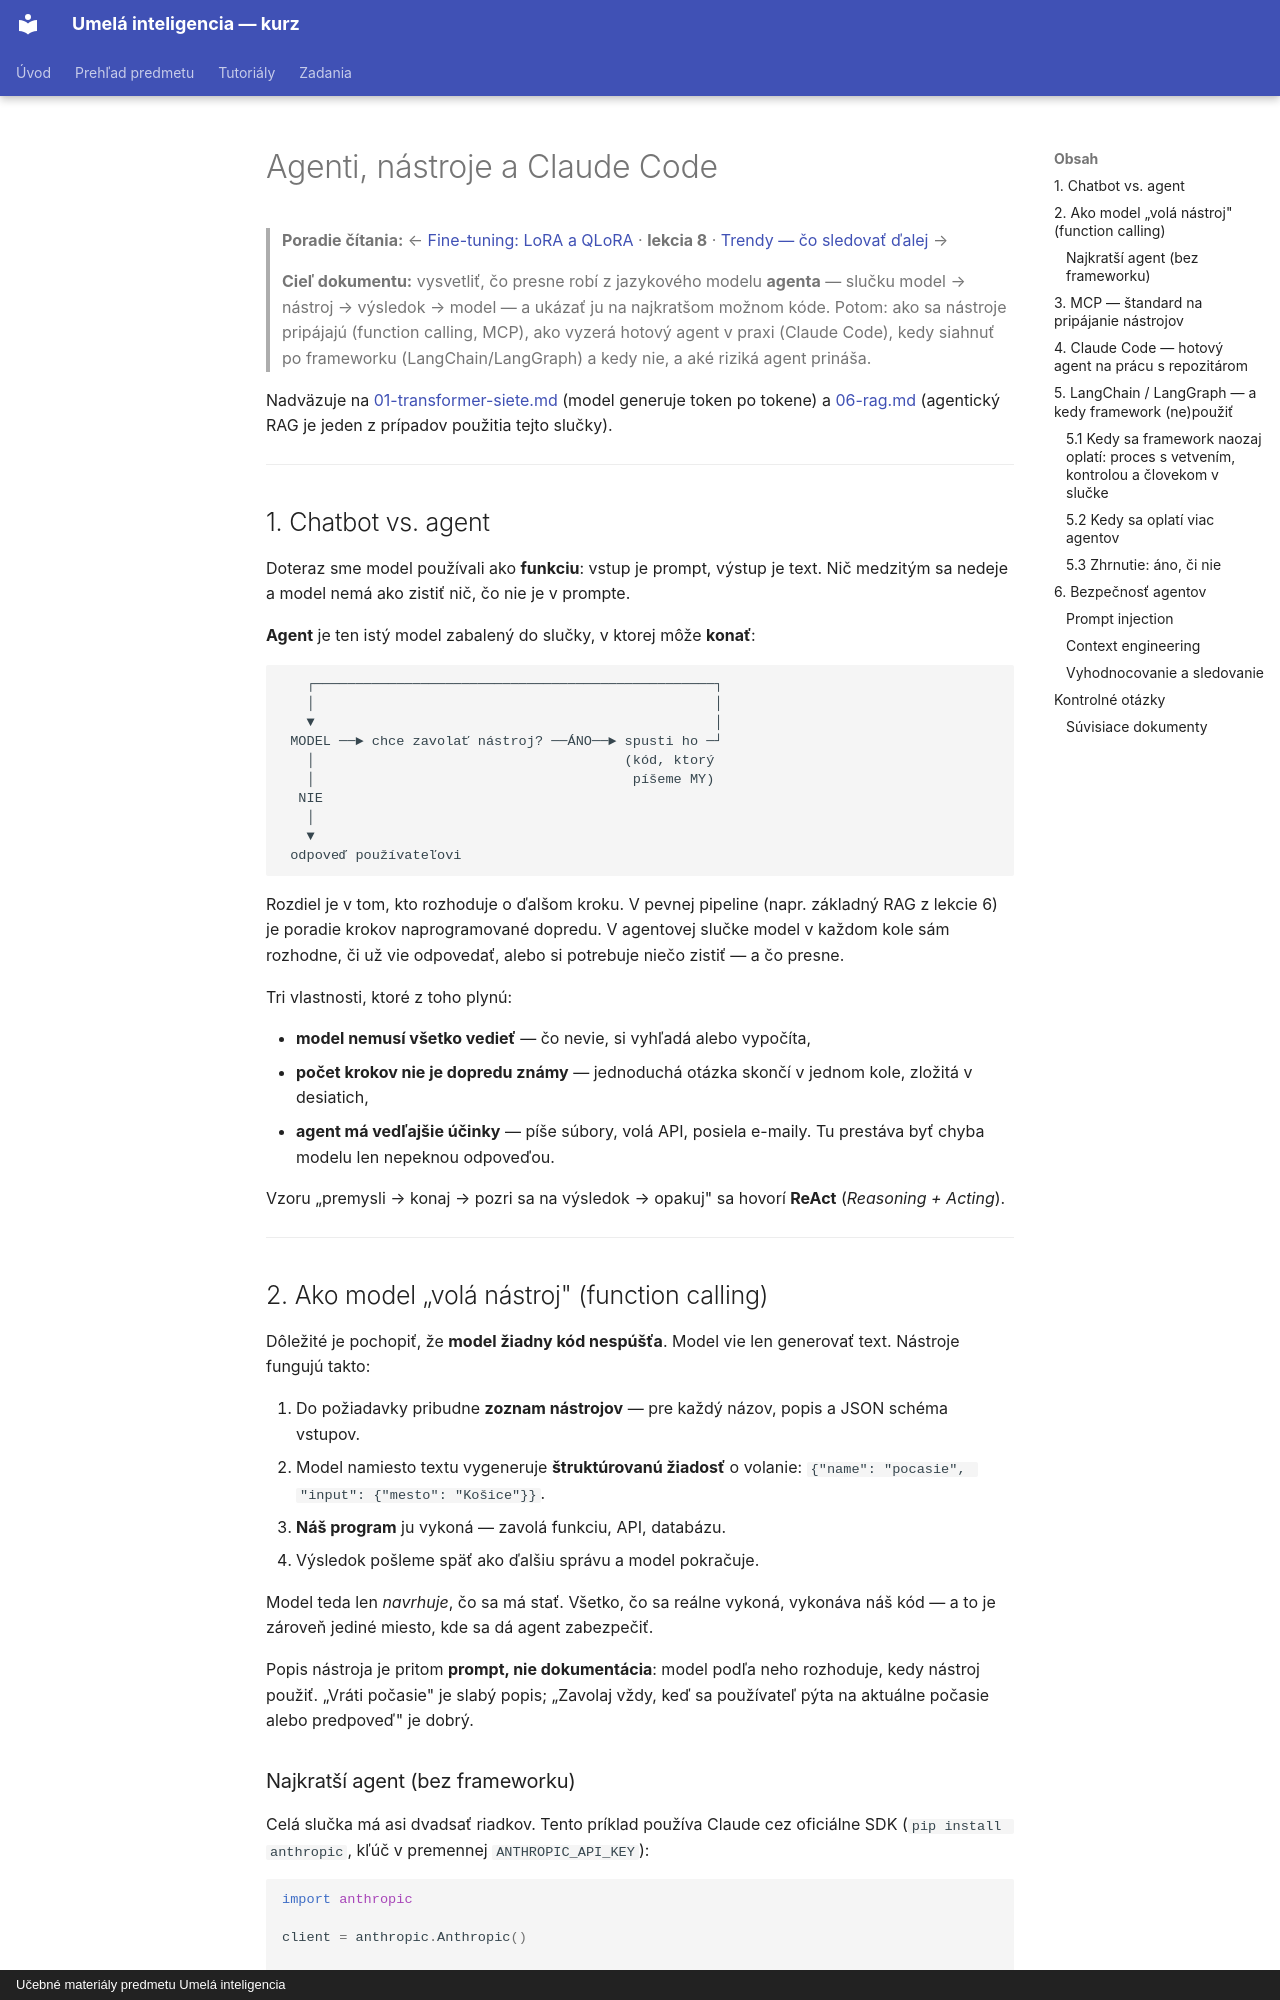

repository: martinmozi/itexa · page: tutorials/05-prakticke/01-agenti-a-nastroje/index.html · generator: mkdocs · copyright: Učebné materiály predmetu Umelá inteligencia

# Agenti, nástroje a Claude Code

> **Poradie čítania:** ← [Fine-tuning: LoRA a QLoRA](../04-llm/07-fine-tuning-lora.md) · **lekcia 8** · [Trendy — čo sledovať ďalej](02-llm-trendy.md) →

> **Cieľ dokumentu:** vysvetliť, čo presne robí z jazykového modelu **agenta** — slučku model → nástroj → výsledok → model — a ukázať ju na najkratšom možnom kóde. Potom: ako sa nástroje pripájajú (function calling, MCP), ako vyzerá hotový agent v praxi (Claude Code), kedy siahnuť po frameworku (LangChain/LangGraph) a kedy nie, a aké riziká agent prináša.

Nadväzuje na [01-transformer-siete.md](../04-llm/01-transformer-siete.md) (model generuje token po tokene) a [06-rag.md](../04-llm/06-rag.md) (agentický RAG je jeden z prípadov použitia tejto slučky).

---

## 1. Chatbot vs. agent

Doteraz sme model používali ako **funkciu**: vstup je prompt, výstup je text. Nič medzitým sa nedeje a model nemá ako zistiť nič, čo nie je v prompte.

**Agent** je ten istý model zabalený do slučky, v ktorej môže **konať**:

```text
   ┌─────────────────────────────────────────────────┐
   │                                                 │
   ▼                                                 │
 MODEL ──► chce zavolať nástroj? ──ÁNO──► spusti ho ─┘
   │                                      (kód, ktorý
   │                                       píšeme MY)
  NIE
   │
   ▼
 odpoveď používateľovi
```

Rozdiel je v tom, kto rozhoduje o ďalšom kroku. V pevnej pipeline (napr. základný RAG z lekcie 6) je poradie krokov naprogramované dopredu. V agentovej slučke model v každom kole sám rozhodne, či už vie odpovedať, alebo si potrebuje niečo zistiť — a čo presne.

Tri vlastnosti, ktoré z toho plynú:

- **model nemusí všetko vedieť** — čo nevie, si vyhľadá alebo vypočíta,
- **počet krokov nie je dopredu známy** — jednoduchá otázka skončí v jednom kole, zložitá v desiatich,
- **agent má vedľajšie účinky** — píše súbory, volá API, posiela e-maily. Tu prestáva byť chyba modelu len nepeknou odpoveďou.

Vzoru „premysli → konaj → pozri sa na výsledok → opakuj" sa hovorí **ReAct** (*Reasoning + Acting*).

---

## 2. Ako model „volá nástroj" (function calling)

Dôležité je pochopiť, že **model žiadny kód nespúšťa**. Model vie len generovať text. Nástroje fungujú takto:

1. Do požiadavky pribudne **zoznam nástrojov** — pre každý názov, popis a JSON schéma vstupov.
2. Model namiesto textu vygeneruje **štruktúrovanú žiadosť** o volanie: `{"name": "pocasie", "input": {"mesto": "Košice"}}`.
3. **Náš program** ju vykoná — zavolá funkciu, API, databázu.
4. Výsledok pošleme späť ako ďalšiu správu a model pokračuje.

Model teda len *navrhuje*, čo sa má stať. Všetko, čo sa reálne vykoná, vykonáva náš kód — a to je zároveň jediné miesto, kde sa dá agent zabezpečiť.

Popis nástroja je pritom **prompt, nie dokumentácia**: model podľa neho rozhoduje, kedy nástroj použiť. „Vráti počasie" je slabý popis; „Zavolaj vždy, keď sa používateľ pýta na aktuálne počasie alebo predpoveď" je dobrý.
